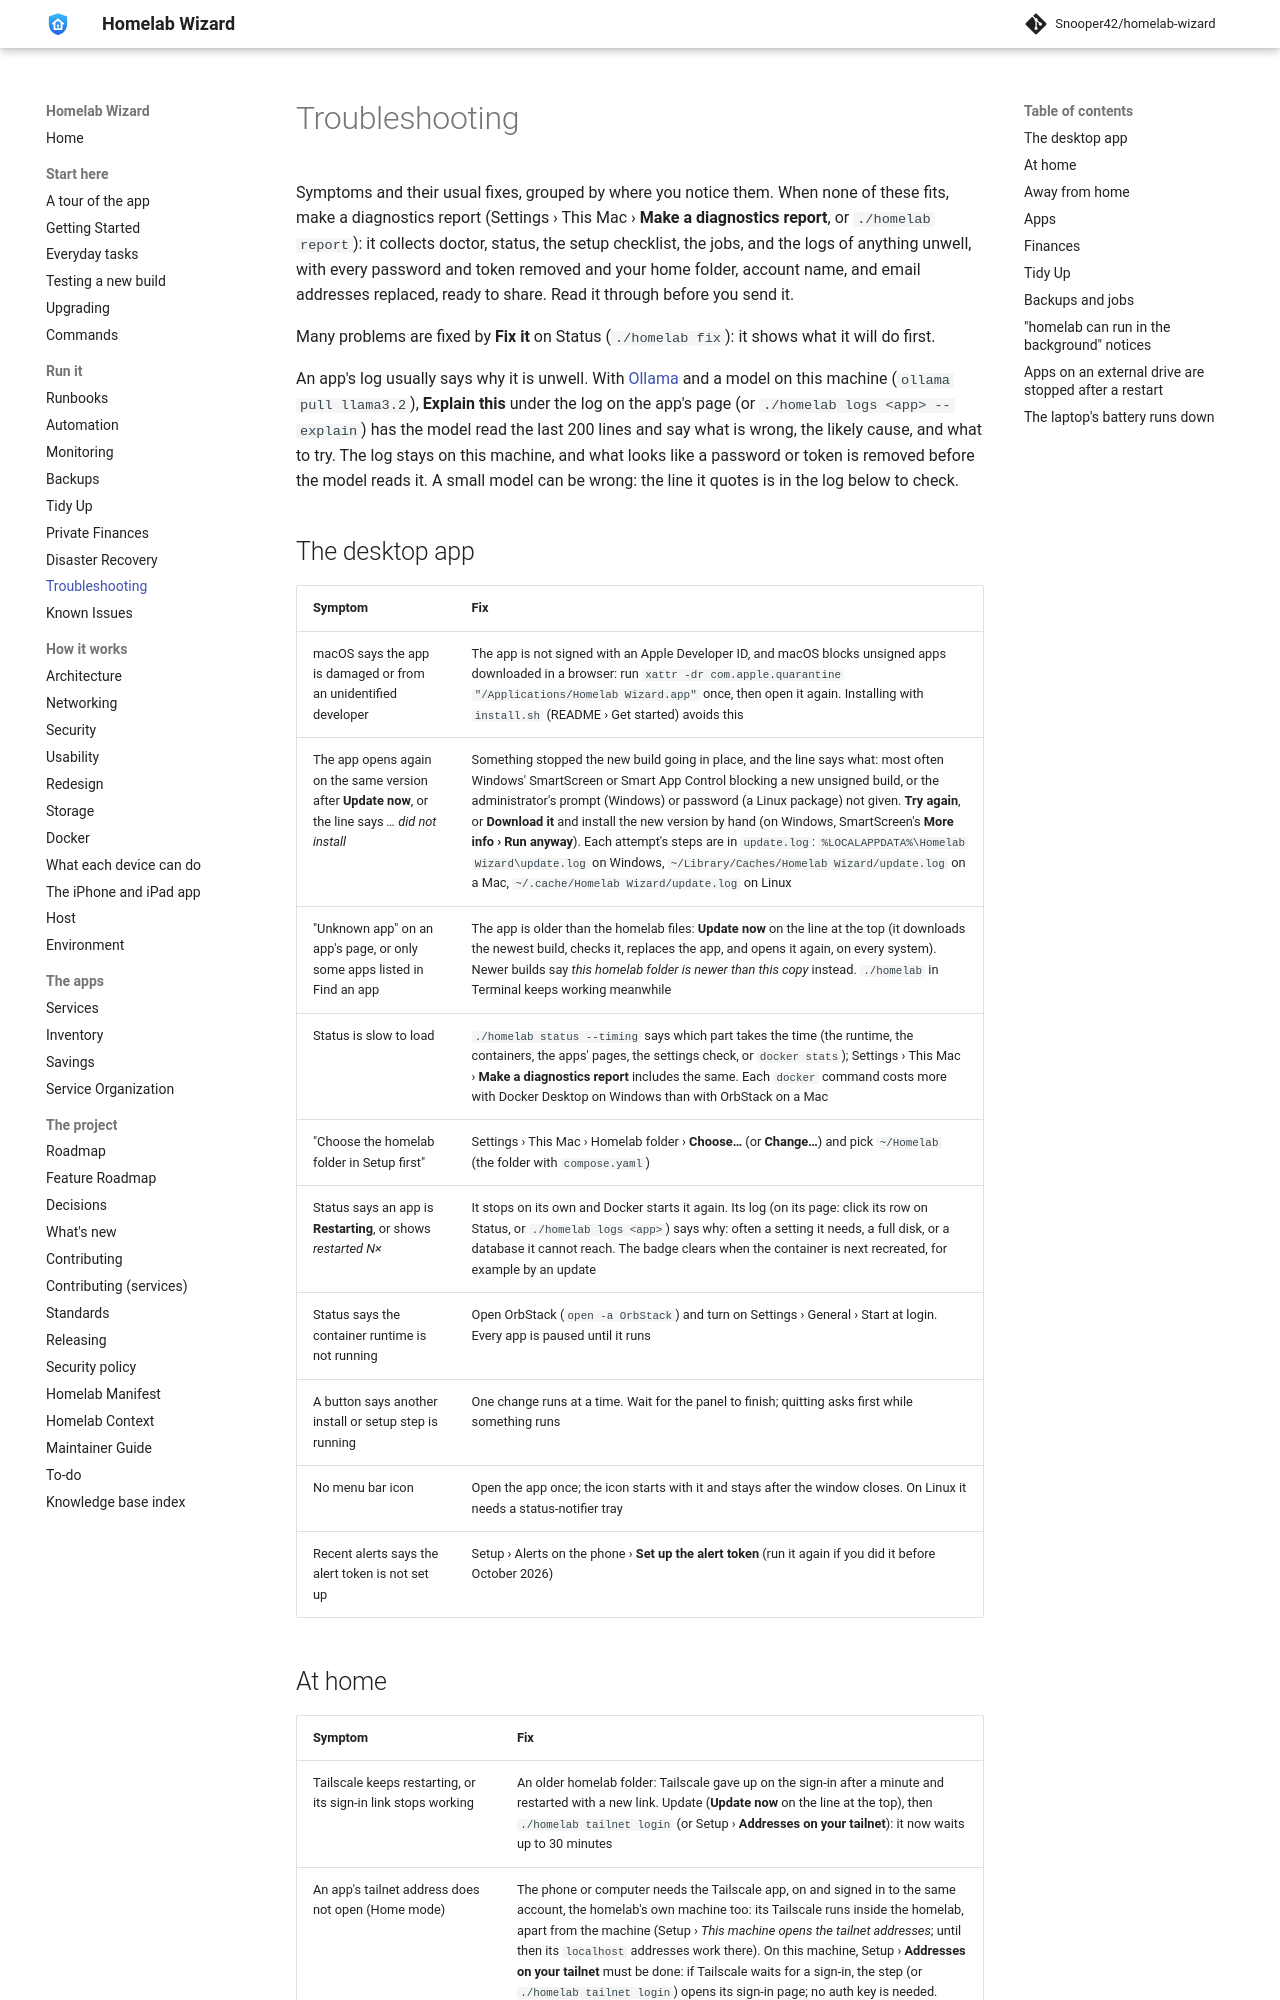

repository: Snooper42/homelab-wizard · page: docs/Troubleshooting/index.html · generator: mkdocs

---
version: 0.17.0
---

# Troubleshooting

Symptoms and their usual fixes, grouped by where you notice them. When none of these fits, make a diagnostics report (Settings › This Mac › **Make a diagnostics report**, or `./homelab report`): it collects doctor, status, the setup checklist, the jobs, and the logs of anything unwell, with every password and token removed and your home folder, account name, and email addresses replaced, ready to share. Read it through before you send it.

Many problems are fixed by **Fix it** on Status (`./homelab fix`): it shows what it will do first.

An app's log usually says why it is unwell. With [Ollama](<../services/documents/Open WebUI.md>) and a model on this machine (`ollama pull llama3.2`), **Explain this** under the log on the app's page (or `./homelab logs <app> --explain`) has the model read the last 200 lines and say what is wrong, the likely cause, and what to try. The log stays on this machine, and what looks like a password or token is removed before the model reads it. A small model can be wrong: the line it quotes is in the log below to check.

## The desktop app

| Symptom | Fix |
|---|---|
| macOS says the app is damaged or from an unidentified developer | The app is not signed with an Apple Developer ID, and macOS blocks unsigned apps downloaded in a browser: run `xattr -dr com.apple.quarantine "/Applications/Homelab Wizard.app"` once, then open it again. Installing with `install.sh` (README › Get started) avoids this |
| The app opens again on the same version after **Update now**, or the line says *… did not install* | Something stopped the new build going in place, and the line says what: most often Windows' SmartScreen or Smart App Control blocking a new unsigned build, or the administrator's prompt (Windows) or password (a Linux package) not given. **Try again**, or **Download it** and install the new version by hand (on Windows, SmartScreen's **More info › Run anyway**). Each attempt's steps are in `update.log`: `%LOCALAPPDATA%\Homelab Wizard\update.log` on Windows, `~/Library/Caches/Homelab Wizard/update.log` on a Mac, `~/.cache/Homelab Wizard/update.log` on Linux |
| "Unknown app" on an app's page, or only some apps listed in Find an app | The app is older than the homelab files: **Update now** on the line at the top (it downloads the newest build, checks it, replaces the app, and opens it again, on every system). Newer builds say *this homelab folder is newer than this copy* instead. `./homelab` in Terminal keeps working meanwhile |
| Status is slow to load | `./homelab status --timing` says which part takes the time (the runtime, the containers, the apps' pages, the settings check, or `docker stats`); Settings › This Mac › **Make a diagnostics report** includes the same. Each `docker` command costs more with Docker Desktop on Windows than with OrbStack on a Mac |
| "Choose the homelab folder in Setup first" | Settings › This Mac › Homelab folder › **Choose…** (or **Change…**) and pick `~/Homelab` (the folder with `compose.yaml`) |
| Status says an app is **Restarting**, or shows *restarted N×* | It stops on its own and Docker starts it again. Its log (on its page: click its row on Status, or `./homelab logs <app>`) says why: often a setting it needs, a full disk, or a database it cannot reach. The badge clears when the container is next recreated, for example by an update |
| Status says the container runtime is not running | Open OrbStack (`open -a OrbStack`) and turn on Settings › General › Start at login. Every app is paused until it runs |
| A button says another install or setup step is running | One change runs at a time. Wait for the panel to finish; quitting asks first while something runs |
| No menu bar icon | Open the app once; the icon starts with it and stays after the window closes. On Linux it needs a status-notifier tray |
| Recent alerts says the alert token is not set up | Setup › Alerts on the phone › **Set up the alert token** (run it again if you did it before October 2026) |
